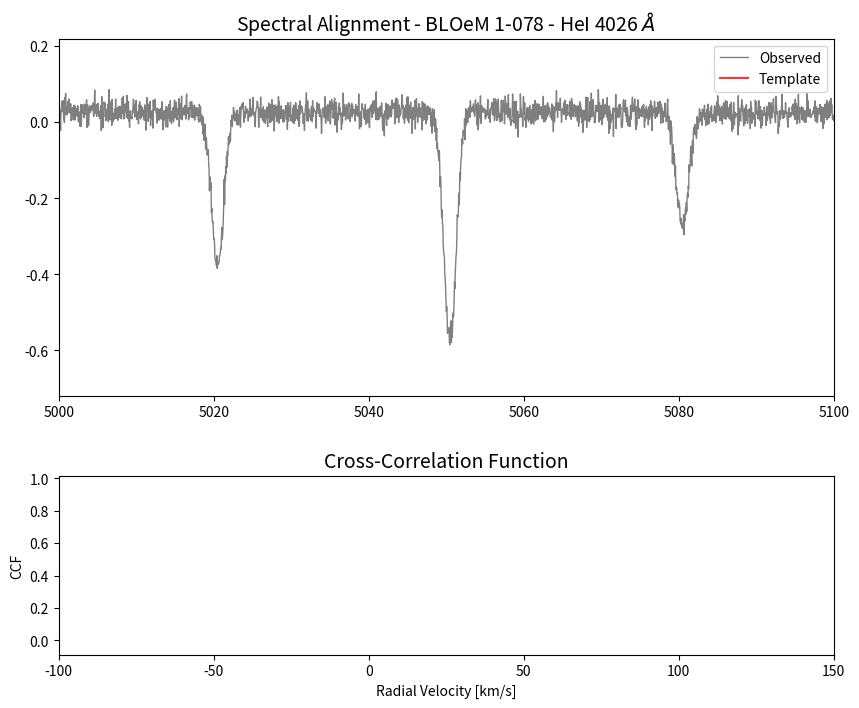

Write Python code to recreate this figure.
import numpy as np
import matplotlib.pyplot as plt
from matplotlib.animation import FuncAnimation
from scipy.interpolate import interp1d

# ==========================================
# Constants and Mock Data Generation
# (You can replace this section with your actual data loading)
# ==========================================
C_LIGHT = 299792.458  # km/s


def create_mock_spectrum(wavelengths, centers, depths, sigma=1.0):
    flux = np.ones_like(wavelengths)
    for c, d in zip(centers, depths):
        # Gaussian absorption lines
        flux -= d * np.exp(-0.5 * ((wavelengths - c) / sigma) ** 2)
    return flux


# 1. Setup Wavelength Grid
wgl = np.linspace(5000, 5100, 2000)  # Angstroms

# 2. Create "Observed" Flux (Target) - Static
# Let's pretend the star is moving away at roughly +30 km/s
true_rv_shift = 30.0  # km/s
obs_centers_rest = [5020, 5050, 5080]
obs_centers_shifted = [c * (1 + true_rv_shift / C_LIGHT) for c in obs_centers_rest]
obs_flux = create_mock_spectrum(wgl, obs_centers_shifted, [0.4, 0.6, 0.3], sigma=0.8)
# Add some noise for realism
obs_flux += np.random.normal(0, 0.02, size=len(wgl))

# 3. Create "Template" Flux - Moving
# Template is at rest (0 km/s)
temp_flux = create_mock_spectrum(wgl, obs_centers_rest, [0.5, 0.8, 0.4], sigma=0.5)

# 4. Define Velocity Search Range
vel_range = np.linspace(-100, 150, 251)  # km/s scan range


# ==========================================
# THE ANIMATION FUNCTION
# ==========================================

import numpy as np
import matplotlib.pyplot as plt
from matplotlib.animation import FuncAnimation
from scipy.interpolate import interp1d

import numpy as np
import matplotlib.pyplot as plt
from matplotlib.animation import FuncAnimation
from scipy.interpolate import interp1d

import numpy as np
import matplotlib.pyplot as plt
from matplotlib.animation import FuncAnimation
from scipy.interpolate import interp1d


def animate_ccf_process(wgl, obs_flux, temp_flux, vel_range, output_filename=None, fit_rif=0.8):
    # --- 1. Pre-Processing & Pre-Calculation ---
    # Normalize inputs once
    if np.abs(np.mean(obs_flux)) > 1e-5:
        obs_flux = obs_flux - np.mean(obs_flux)
    static_norm_temp = temp_flux - np.mean(temp_flux)

    n_points = len(obs_flux)
    std_obs = np.std(obs_flux)

    # Setup Interpolator
    template_interpolator = interp1d(wgl, static_norm_temp,
                                     kind='cubic',
                                     bounds_error=False,
                                     fill_value=0.0)

    # Pre-calculate the full CCF array (Math)
    print("Pre-calculating CCF for fit...")
    pre_ccf_values = []
    for v in vel_range:
        wgl_rest = wgl / (1 + v / 299792.458)
        shifted_temp = template_interpolator(wgl_rest)

        numerator = np.sum(obs_flux * shifted_temp)
        denominator = std_obs * np.std(shifted_temp) * n_points
        val = 0 if denominator == 0 else numerator / denominator
        pre_ccf_values.append(val)

    pre_ccf_values = np.array(pre_ccf_values)

    # --- 2. Parabola Logic (fit_rif) ---
    ind_max = np.argmax(pre_ccf_values)
    ccf_max = pre_ccf_values[ind_max]
    threshold = fit_rif * ccf_max

    try:
        # Find Left Edge
        left_candidates = np.where(pre_ccf_values[:ind_max] < threshold)[0]
        ind_fit_1 = left_candidates[-1] + 1 if len(left_candidates) > 0 else 0

        # Find Right Edge
        right_candidates = np.where(pre_ccf_values[ind_max:] < threshold)[0]
        ind_fit_2 = (right_candidates[0] + ind_max) - 1 if len(right_candidates) > 0 else len(pre_ccf_values) - 1

        # Safety check for minimum points
        if ind_fit_2 - ind_fit_1 < 2:
            ind_fit_1 = max(0, ind_max - 2)
            ind_fit_2 = min(len(pre_ccf_values) - 1, ind_max + 2)

        x_fit_data = vel_range[ind_fit_1: ind_fit_2 + 1]
        y_fit_data = pre_ccf_values[ind_fit_1: ind_fit_2 + 1]

        # Fit parabola
        a, b, c = np.polyfit(x_fit_data, y_fit_data, 2)
        v_max_fit = -b / (2 * a)

        # Generate smooth parabola curve for plotting
        fine_v_grid = np.linspace(x_fit_data[0], x_fit_data[-1], 50)
        fine_parabola = a * fine_v_grid ** 2 + b * fine_v_grid + c

    except Exception as e:
        print(f"Fit failed: {e}")
        v_max_fit = np.nan
        fine_v_grid = []
        fine_parabola = []
        x_fit_data = [vel_range[-1]]  # Dummy to prevent crash

    # --- 3. Setup Figure ---
    fig, (ax_spec, ax_ccf) = plt.subplots(2, 1, figsize=(10, 8), gridspec_kw={'height_ratios': [2, 1]})
    plt.subplots_adjust(hspace=0.3)

    # Top Plot
    ax_spec.set_title(r"Spectral Alignment - BLOeM 1-078 - HeI 4026 $\AA$", fontsize=14)
    ax_spec.plot(wgl, obs_flux, 'k-', alpha=0.5, label='Observed', linewidth=1)
    line_template, = ax_spec.plot([], [], 'r-', label='Template', linewidth=1.5, alpha=0.8)
    ax_spec.set_xlim(wgl[0], wgl[-1])
    y_range = np.max(obs_flux) - np.min(obs_flux)
    ax_spec.set_ylim(np.min(obs_flux) - 0.2 * y_range, np.max(obs_flux) + 0.2 * y_range)
    ax_spec.legend(loc='upper right')

    # Bottom Plot
    ax_ccf.set_title("Cross-Correlation Function", fontsize=14)
    ax_ccf.set_xlabel('Radial Velocity [km/s]')
    ax_ccf.set_ylabel('CCF')
    ax_ccf.set_xlim(vel_range[0], vel_range[-1])
    y_min, y_max = np.min(pre_ccf_values), np.max(pre_ccf_values)
    ax_ccf.set_ylim(y_min - 0.1 * (y_max - y_min), y_max + 0.1 * (y_max - y_min))

    # 1. The History Line (Solid Blue, No Markers)
    line_ccf_history, = ax_ccf.plot([], [], 'b-', linewidth=1.5)

    # 2. The Current Head (Single Red Dot)
    point_ccf_current, = ax_ccf.plot([], [], 'ro', markersize=6)

    # 3. The Fit Elements
    line_parabola, = ax_ccf.plot([], [], 'orange', linewidth=2.5, label='Parabola Fit', alpha=0.8)
    line_vertical = ax_ccf.axvline(x=v_max_fit, color='green', linestyle='--', alpha=0.0)
    text_vel = ax_ccf.text(0.05, 0.9, '', transform=ax_ccf.transAxes, color='green', fontweight='bold')

    def init():
        line_template.set_data([], [])
        line_ccf_history.set_data([], [])
        point_ccf_current.set_data([], [])
        line_parabola.set_data([], [])
        line_vertical.set_alpha(0.0)
        text_vel.set_text('')
        return line_template, line_ccf_history, point_ccf_current, line_parabola, line_vertical, text_vel

    def update(frame_idx):
        current_vel = vel_range[frame_idx]

        # Update Spectra
        wgl_rest = wgl / (1 + current_vel / 299792.458)
        shifted_temp = template_interpolator(wgl_rest)
        line_template.set_data(wgl, shifted_temp)

        # Update CCF Line
        # FIX: Slice the array instead of appending. This prevents the "loop" line.
        x_data = vel_range[:frame_idx + 1]
        y_data = pre_ccf_values[:frame_idx + 1]

        line_ccf_history.set_data(x_data, y_data)

        # Update Current Dot
        point_ccf_current.set_data([current_vel], [pre_ccf_values[frame_idx]])

        # Reveal Fit
        if len(fine_v_grid) > 0 and current_vel >= x_fit_data[-1]:
            line_parabola.set_data(fine_v_grid, fine_parabola)
            line_vertical.set_alpha(1.0)
            text_vel.set_text(f"RV: {v_max_fit:.2f} km/s")

        return line_template, line_ccf_history, point_ccf_current, line_parabola, line_vertical, text_vel

    print("Generating animation...")
    # repeat=False helps prevent confusion, but slicing method above fixes it even if True
    ani = FuncAnimation(fig, update, frames=len(vel_range),
                        init_func=init, blit=True, interval=50, repeat=False)

    if output_filename:
        try:
            ani.save(output_filename, writer='ffmpeg', fps=30)
        except:
            ani.save(output_filename.replace('.mp4', '.gif'), writer='pillow', fps=20)
    else:
        plt.show()



# ==========================================
# Main execution block
# ==========================================
if __name__ == "__main__":
    # Run the animation with mock data created at the top
    # Set output_filename to e.g., 'ccf_animation.gif' or 'ccf_animation.mp4' to save file
    # Set to None to just view on screen.
    animate_ccf_process(wgl, obs_flux, temp_flux, vel_range, output_filename=None)
